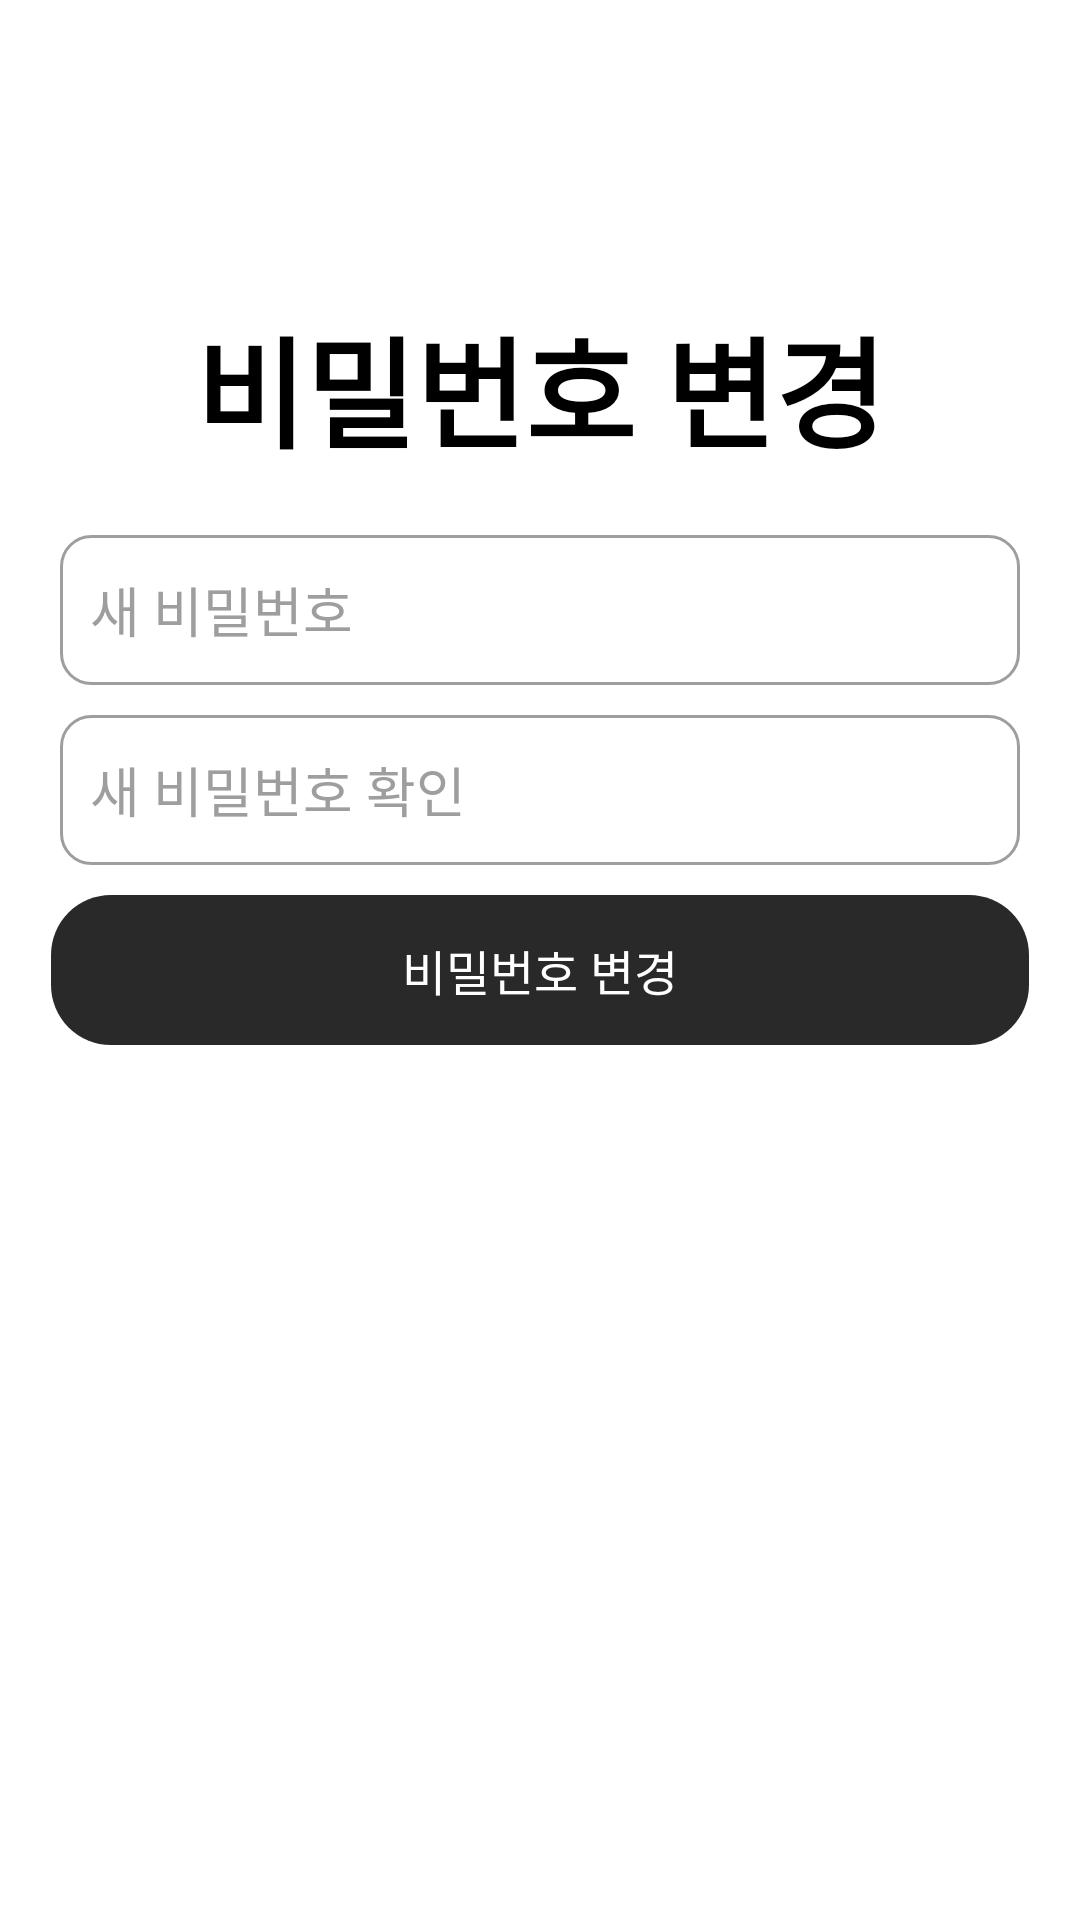

Produce the Android XML layout that renders to this screen, including the resource entries it uses.
<!-- AndroidManifest.xml: application theme Theme.EnkoQuest -->
<!-- res/layout/activity_change_pw.xml -->
<?xml version="1.0" encoding="utf-8"?>
<androidx.constraintlayout.widget.ConstraintLayout xmlns:android="http://schemas.android.com/apk/res/android"
    xmlns:app="http://schemas.android.com/apk/res-auto"
    xmlns:tools="http://schemas.android.com/tools"
    android:id="@+id/main"
    android:layout_width="match_parent"
    android:layout_height="match_parent"
    android:background="#FFFFFF"
    tools:context=".user.ChangePwActivity">

    <TextView
        android:id="@+id/textViewTitle"
        android:layout_width="wrap_content"
        android:layout_height="wrap_content"
        android:layout_marginTop="100dp"
        android:text="비밀번호 변경"
        android:textColor="#000000"
        android:textSize="40sp"
        android:textStyle="bold"
        app:layout_constraintEnd_toEndOf="parent"
        app:layout_constraintStart_toStartOf="parent"
        app:layout_constraintTop_toTopOf="parent" />

    <EditText
        android:id="@+id/editTextNewPw"
        android:layout_width="0dp"
        android:layout_height="50dp"
        android:layout_margin="20dp"
        android:background="@drawable/edittext_background"
        android:hint="새 비밀번호"
        android:inputType="textPassword"
        android:padding="10dp"
        android:textColor="#212121"
        android:textColorHint="#9E9E9E"
        app:layout_constraintEnd_toEndOf="parent"
        app:layout_constraintTop_toBottomOf="@+id/textViewTitle"
        app:layout_constraintStart_toStartOf="parent" />

    <EditText
        android:id="@+id/editTextCheckNewPw"
        android:layout_width="0dp"
        android:layout_height="50dp"
        android:layout_marginLeft="20dp"
        android:layout_marginRight="20dp"
        android:layout_marginTop="10dp"
        android:background="@drawable/edittext_background"
        android:hint="새 비밀번호 확인"
        android:inputType="textPassword"
        android:padding="10dp"
        android:textColor="#212121"
        android:textColorHint="#9E9E9E"
        app:layout_constraintEnd_toEndOf="parent"
        app:layout_constraintStart_toStartOf="parent"
        app:layout_constraintTop_toBottomOf="@+id/editTextNewPw" />

    <TextView
        android:id="@+id/textViewChangePw"
        android:layout_width="0dp"
        android:layout_height="50dp"
        android:layout_marginLeft="17dp"
        android:layout_marginRight="17dp"
        android:layout_marginTop="10dp"
        android:background="@drawable/rounded_button"
        android:padding="10dp"
        android:text="비밀번호 변경"
        android:gravity="center"
        android:textColor="#FEFEFE"
        android:textSize="16sp"
        app:layout_constraintEnd_toEndOf="parent"
        app:layout_constraintStart_toStartOf="parent"
        app:layout_constraintTop_toBottomOf="@+id/editTextCheckNewPw" />

    <ImageButton
        android:id="@+id/imageButtonBack"
        android:layout_width="42dp"
        android:layout_height="42dp"
        android:layout_marginStart="16dp"
        android:layout_marginTop="16dp"
        android:background="@android:color/transparent"
        android:scaleType="centerCrop"
        app:layout_constraintStart_toStartOf="parent"
        app:layout_constraintTop_toTopOf="parent"
        app:srcCompat="@drawable/back" />
</androidx.constraintlayout.widget.ConstraintLayout>
<!-- resources referenced by this layout -->
<resources>
  <!-- drawable edittext_background (drawable) -->
  <shape xmlns:android="http://schemas.android.com/apk/res/android">
      <solid android:color="#FFFFFF" />
      <stroke
          android:width="1dp"
          android:color="#9E9E9E" />
      <corners android:radius="10dp" />
  </shape>
  <!-- drawable rounded_button (drawable) -->
  <?xml version="1.0" encoding="utf-8"?>
  <shape xmlns:android="http://schemas.android.com/apk/res/android">
      <solid android:color="#292929" />
      <corners android:radius="20dp" />
      <padding
          android:bottom="10dp"
          android:left="10dp"
          android:right="10dp"
          android:top="10dp" />
  </shape>
  <style name="Theme.EnkoQuest" parent="Base.Theme.EnkoQuest" />
  <style name="Base.Theme.EnkoQuest" parent="Theme.Material3.DayNight.NoActionBar">
          
          
      </style>
</resources>
